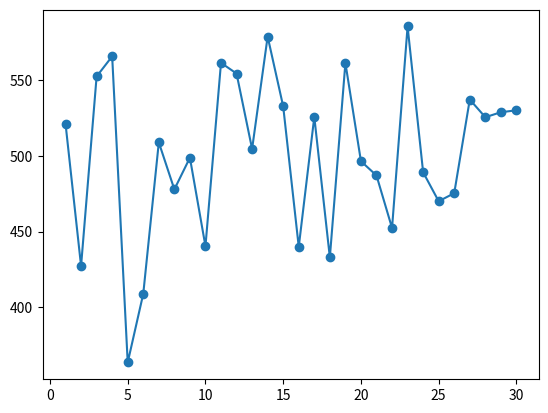

The script that saved this image:
company_name = "Campus Corner"
daily_target = 450

days = ["Monday", "Tuesday", "Wednesday", "Thursday", "Friday"]
sales = [420, 395, 510, 475, 620]

print("Weekly sales report\n-------------------")
print("Day:\tMonday")
print("Sales:\t€420")

day = days[0]
sales_value = sales[0]

print(f"Day:\t{day}")
print(f"Sales:\t€{sales_value:.2f}")

average_sales = sum(sales) / len(sales)
print(f"{company_name}\nAverage sales:\t€{average_sales:.2f}")

print(f"{days[0]}: €{sales[0]:.2f}")
print(f"{days[1]}: €{sales[1]:.2f}")
print(f"{days[2]}: €{sales[2]:.2f}")

for day in days:
    print(day)

for day, sales_value in zip(days, sales):
    print(f"{day}: €{sales_value:.2f}")

for day, sales_value in zip(days, sales):
    if sales_value >= daily_target:
        status = "target reached"
    else:
        status = "below target"

    print(f"{day}: €{sales_value:.2f} — {status}")

days_reaching_target = 0

# TODO: Add a loop, a condition, and a daily print statement.

print(f"\nDays reaching the target: {days_reaching_target}")

def classify_sales(sales_value, target):
    if sales_value >= target:
        return "target reached"
    return "below target"

status = classify_sales(510, 450)
print(status)

def calculate_difference(sales_value, target):
    return sales_value - target

difference = calculate_difference(510, daily_target)
print(f"Difference: €{difference:.2f}")

for day, sales_value in zip(days, sales):
    status = classify_sales(sales_value, daily_target)
    print(f"{day}: €{sales_value:.2f} — {status}")

def target_difference(sales_value, target):
    # TODO: Calculate and return the difference.
    ...

print(target_difference(510, 450))
print(target_difference(395, 450))
print(target_difference(450, 450))

# TODO: Write the loop here.

def validate_sales(sales_value):
    if sales_value < 0:
        raise ValueError("Sales cannot be negative.")

    return sales_value

print(validate_sales(510))

# validate_sales(-50)

try:
    checked_sales = validate_sales(-50)
    print(f"Checked sales: €{checked_sales:.2f}")
except ValueError as error:
    print(f"Could not use the value: {error}")

class Company:
    def __init__(self, name, daily_target, days, sales):
        if daily_target <= 0:
            raise ValueError("The daily target must be positive.")

        if len(days) != len(sales):
            raise ValueError("Each day must have exactly one sales value.")

        for sales_value in sales:
            validate_sales(sales_value)

        self.name = name
        self.daily_target = daily_target
        self.days = days
        self.sales = sales

    def classify_sales(self, sales_value):
        if sales_value >= self.daily_target:
            return "target reached"
        return "below target"

    def average_sales(self):
        return sum(self.sales) / len(self.sales)

    def print_sales_report(self):
        print(f"{self.name}\n")

        for day, sales_value in zip(self.days, self.sales):
            status = self.classify_sales(sales_value)
            print(f"{day}:\t€{sales_value:.2f}\t{status}")

company = Company(
    name=company_name,
    daily_target=daily_target,
    days=days,
    sales=sales
)

print(company.name)
print(f"Target: €{company.daily_target:.2f}")
print(f"Average sales: €{company.average_sales():.2f}")
print()
company.print_sales_report()

try:
    invalid_company = Company(
        name="Broken Business",
        daily_target=450,
        days=["Monday", "Tuesday"],
        sales=[420, -50]
    )
except ValueError as error:
    print(f"Could not create the company: {error}")

import numpy as np

recorded_sales = np.array(company.sales)

print(recorded_sales)
print(type(recorded_sales))
print(f"Mean: €{recorded_sales.mean():.2f}")
print(f"Maximum: €{recorded_sales.max():.2f}")

rng = np.random.default_rng(seed=42)
first_sample = rng.normal(loc=500, scale=70, size=5)

rng = np.random.default_rng(seed=42)
repeated_sample = rng.normal(loc=500, scale=70, size=5)

print(first_sample)
print(repeated_sample)
print(np.array_equal(first_sample, repeated_sample))

rng = np.random.default_rng(seed=42)

simulated_sales = rng.normal(loc=500, scale=70, size=30)
discount_rates = rng.uniform(low=0.05, high=0.15, size=30)
waiting_times = rng.exponential(scale=4, size=30)

print("First five simulated sales:", simulated_sales[:5])
print("First five discount rates:", discount_rates[:5])
print("First five waiting times:", waiting_times[:5])

print(f"Simulated sales: mean={simulated_sales.mean():.2f}, min={simulated_sales.min():.2f}, max={simulated_sales.max():.2f}")
print(f"Discount rates: min={discount_rates.min():.3f}, max={discount_rates.max():.3f}")
print(f"Waiting times: mean={waiting_times.mean():.2f}, min={waiting_times.min():.2f}, max={waiting_times.max():.2f}")

import pandas as pd

simulation_data = pd.DataFrame({
    "day": np.arange(1, 31),
    "sales": simulated_sales,
    "discount_rate": discount_rates,
    "waiting_time": waiting_times
})

simulation_data.head()

simulation_data["target_reached"] = (
    simulation_data["sales"] >= company.daily_target
)

print(f"Mean simulated sales: €{simulation_data['sales'].mean():.2f}")
print(f"Days reaching the target: {simulation_data['target_reached'].sum()}")
simulation_data.head()

import matplotlib.pyplot as plt

plt.plot(
    simulation_data["day"],
    simulation_data["sales"],
    marker="o"
)

# TODO: Add the target line, labels, title, and legend.

plt.show()

# Optional: Uncomment and complete the chart.
# plt.hist(simulation_data["sales"], bins=8, edgecolor="black")
# plt.xlabel(...)
# plt.ylabel(...)
# plt.title(...)
# plt.show()

# Optional practice workspace
